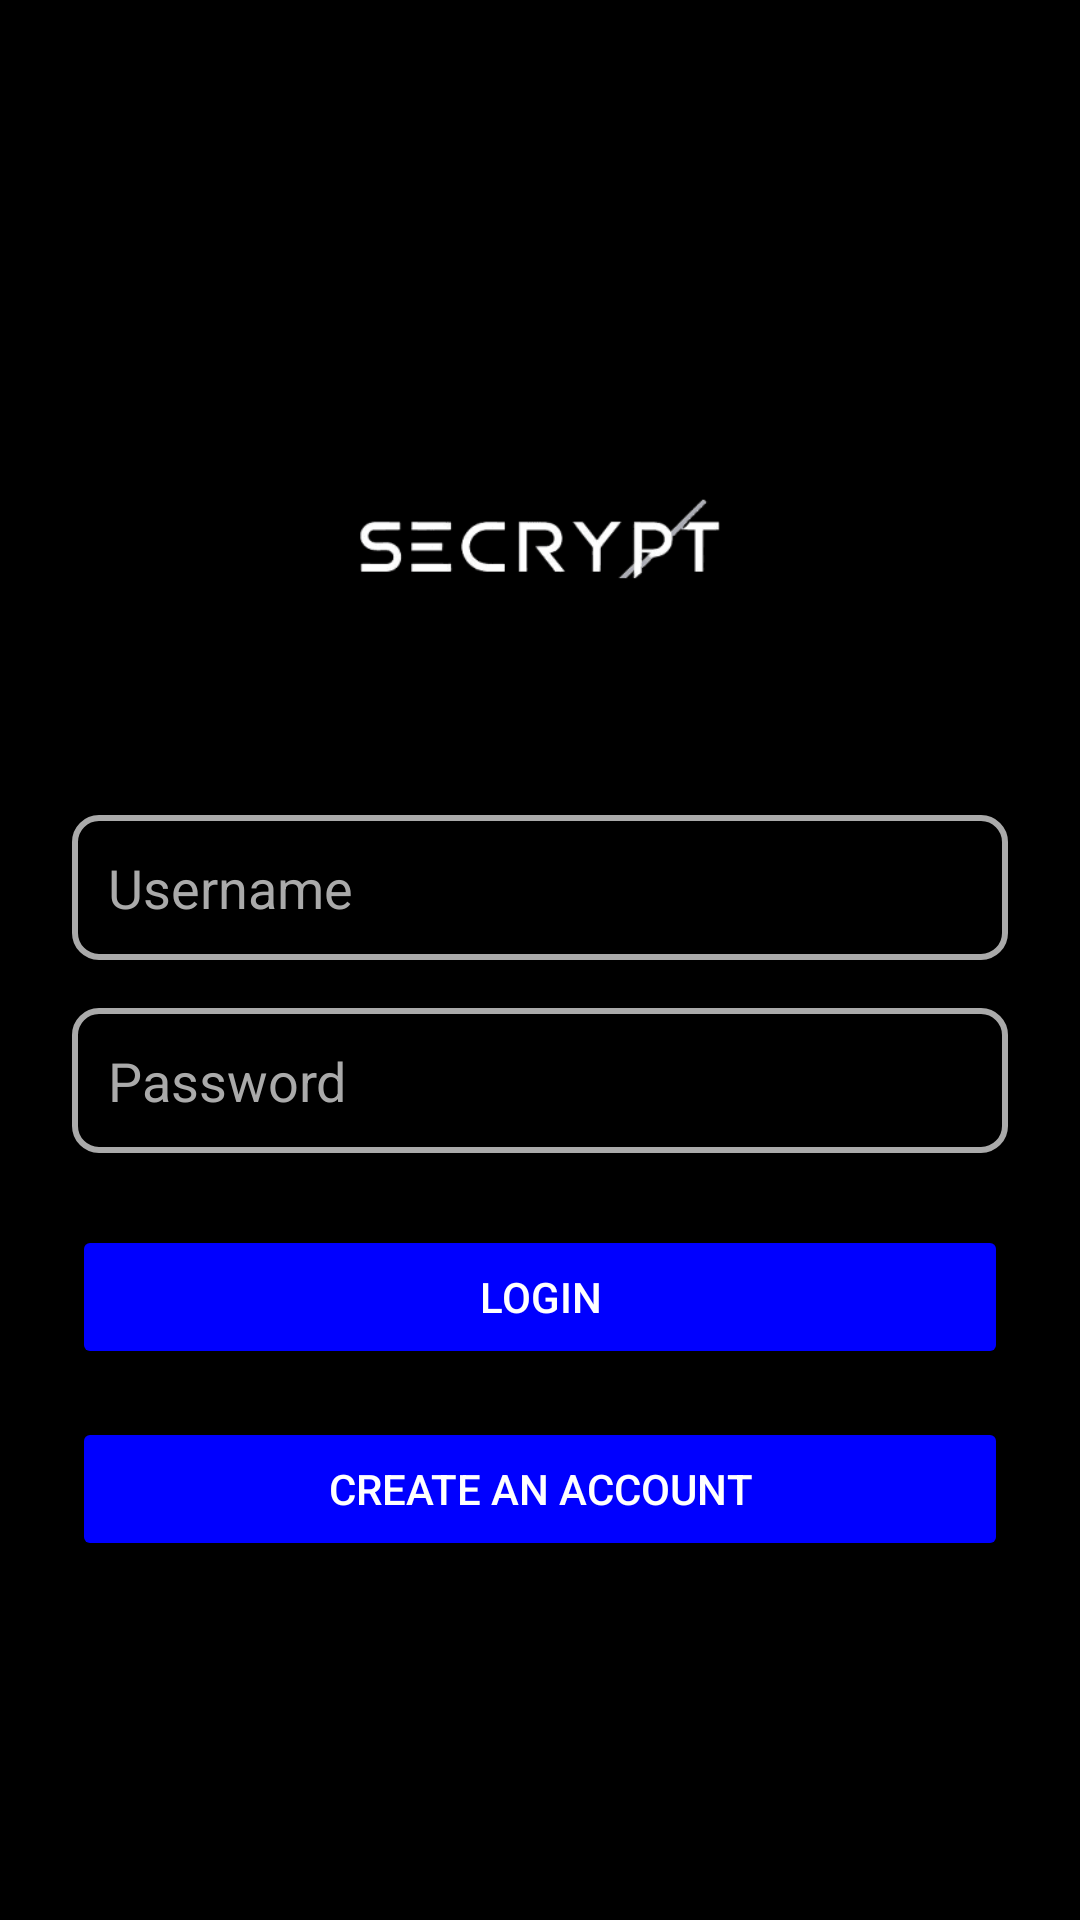

Reconstruct the res/layout file that produces this screen, plus the resources it refers to.
<!-- AndroidManifest.xml: application theme Theme.SecryptChat -->
<!-- res/layout/activity_login.xml -->
<ScrollView
    xmlns:android="http://schemas.android.com/apk/res/android"
    android:layout_width="match_parent"
    android:layout_height="match_parent"
    android:background="#000000"
    android:padding="24dp"
    android:fillViewport="true">

    <LinearLayout
        android:layout_width="match_parent"
        android:layout_height="wrap_content"
        android:orientation="vertical"
        android:gravity="center">

        
        <ImageView
            android:id="@+id/logoImageView"
            android:layout_width="120dp"
            android:layout_height="120dp"
            android:src="@drawable/logo"
            android:contentDescription="App Logo"
            android:layout_marginBottom="32dp" />

        
        <EditText
            android:id="@+id/usernameOrEmailField"
            android:layout_width="match_parent"
            android:layout_height="wrap_content"
            android:hint="Username"
            android:inputType="textPersonName"
            style="@style/CustomEditTextStyle"
            android:layout_marginBottom="16dp" />

        
        <EditText
            android:id="@+id/passwordField"
            android:layout_width="match_parent"
            android:layout_height="wrap_content"
            android:hint="Password"
            android:inputType="textPassword"
            style="@style/CustomEditTextStyle"
            android:layout_marginBottom="24dp" />

        
        <Button
            android:id="@+id/loginButton"
            android:layout_width="match_parent"
            android:layout_height="wrap_content"
            android:text="Login"
            android:backgroundTint="#0000FF"
            android:textColor="#FFFFFF"
            android:layout_marginBottom="16dp" />

        
        <Button
            android:id="@+id/signupRedirectButton"
            android:layout_width="match_parent"
            android:layout_height="wrap_content"
            android:text="Create an Account"
            android:backgroundTint="#0000FF"
            android:textColor="#FFFFFF" />
    </LinearLayout>
</ScrollView>
<!-- resources referenced by this layout -->
<resources>
  <!-- drawable logo: png bitmap (drawable, 4424 bytes) -->
  <style name="CustomEditTextStyle">
      <item name="android:background">@drawable/custom_edittext</item>
      <item name="android:padding">12dp</item>
      <item name="android:textColor">@android:color/white</item>
      <item name="android:textColorHint">@android:color/darker_gray</item>
  </style>
  <style name="Theme.SecryptChat" parent="Theme.MaterialComponents.DayNight.NoActionBar">
          
          <item name="colorPrimary">@color/purple_500</item>
          <item name="colorPrimaryVariant">@color/purple_700</item>
          <item name="colorOnPrimary">@color/white</item>
          
          <item name="colorSecondary">@color/teal_200</item>
          <item name="colorSecondaryVariant">@color/teal_700</item>
          <item name="colorOnSecondary">@color/black</item>
          
          <item name="android:statusBarColor">?attr/colorPrimaryVariant</item>
          
      </style>
  <!-- drawable custom_edittext (drawable) -->
  <?xml version="1.0" encoding="utf-8"?>
  <selector xmlns:android="http://schemas.android.com/apk/res/android">
      <item android:state_focused="true">
          <shape android:shape="rectangle">
              <solid android:color="@android:color/transparent" />
              <stroke android:width="2dp" android:color="#0000FF" /> 
              <corners android:radius="8dp" />
          </shape>
      </item>
      <item>
          <shape android:shape="rectangle">
              <solid android:color="@android:color/transparent" />
              <stroke android:width="2dp" android:color="@android:color/darker_gray" /> 
              <corners android:radius="8dp" />
          </shape>
      </item>
  </selector>
  <!-- not gathered from this repository: default colours our renderer supplied (Android Studio template values) -->
  <color name="purple_500">#FF6200EE</color>
  <color name="purple_700">#FF3700B3</color>
  <color name="teal_200">#FF03DAC5</color>
  <color name="teal_700">#FF018786</color>
  <color name="black">#FF000000</color>
  <color name="white">#FFFFFFFF</color>
</resources>
